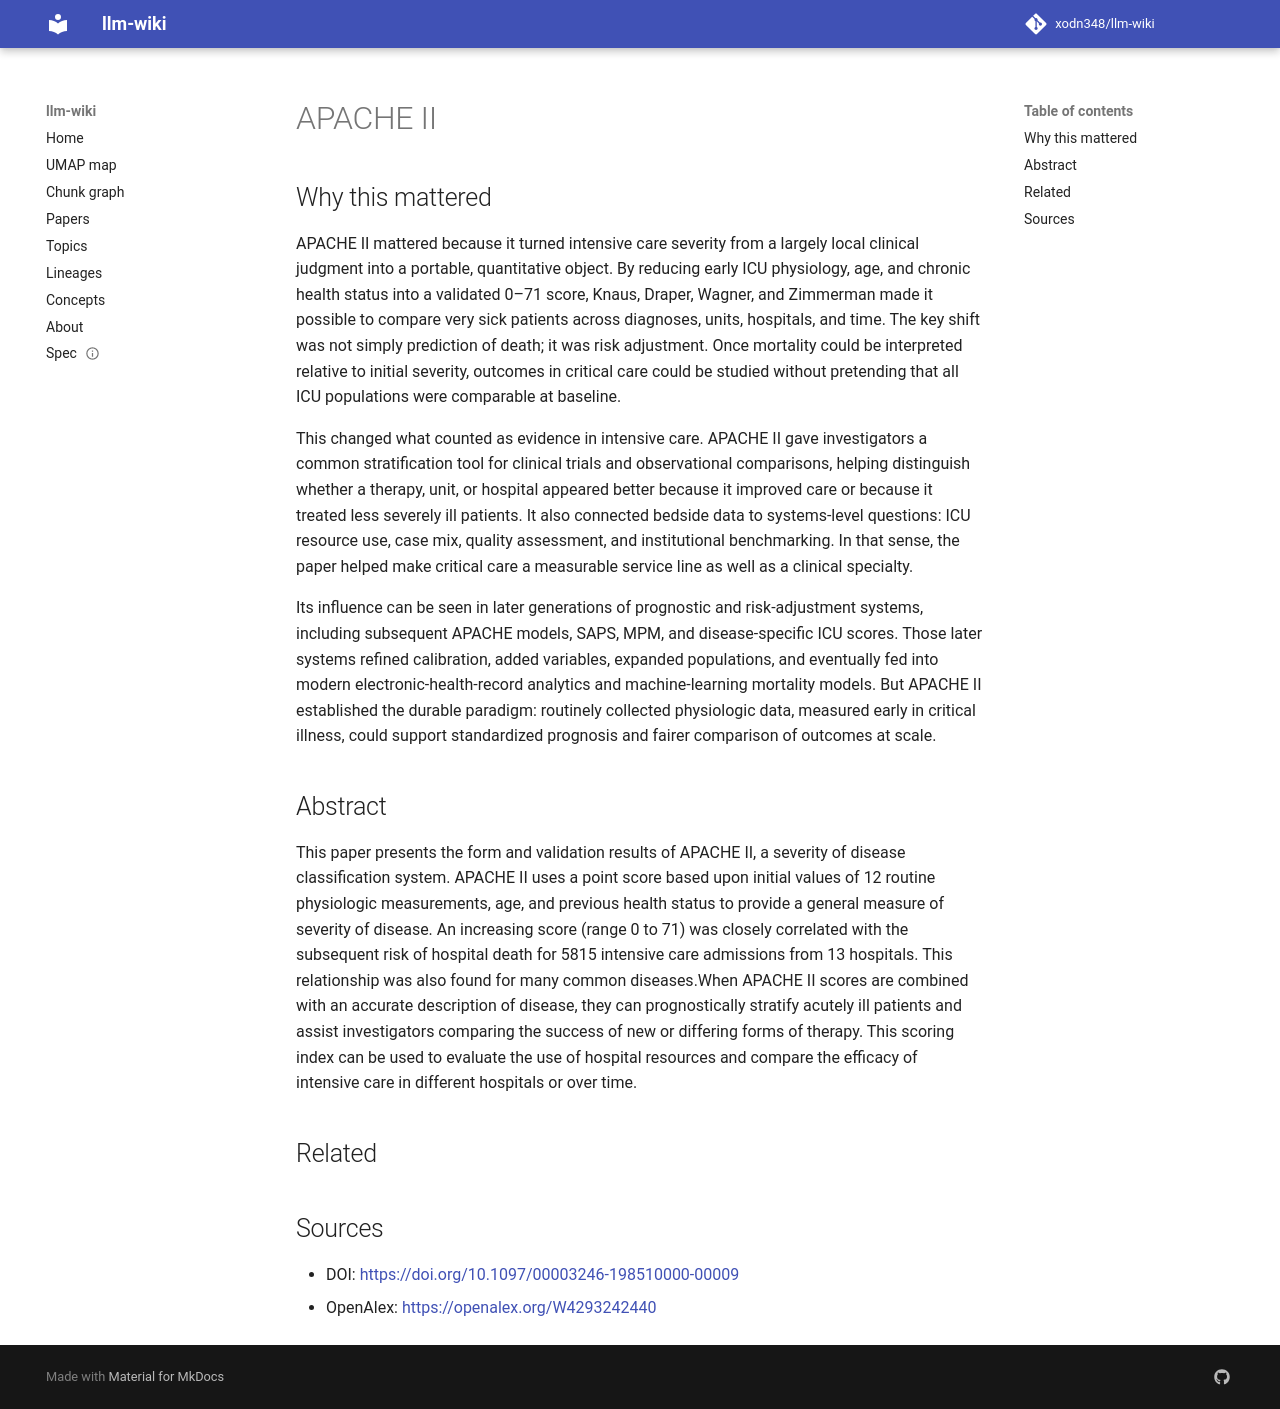

repository: xodn348/llm-wiki · page: paper/10_1097_00003246_198510000_00009/index.html · generator: mkdocs

---
title: APACHE II
doi: 10.1097/00003246-198510000-00009
openalex_id: https://openalex.org/W4293242440
year: 1985
venue: Critical Care Medicine
authors: William A. Knaus, Elizabeth A. Draper, Douglas P. Wagner, Jack E. Zimmerman
citations: 13636
fleming_tier: true
concepts:
- Medicine
- APACHE II
- Intensive care
- Severity of illness
- Disease
- Intensive care medicine
- Emergency medicine
- Critically ill
- Scoring system
- Intensive care unit
---

# APACHE II

## Why this mattered

APACHE II mattered because it turned intensive care severity from a largely local clinical judgment into a portable, quantitative object. By reducing early ICU physiology, age, and chronic health status into a validated 0–71 score, Knaus, Draper, Wagner, and Zimmerman made it possible to compare very sick patients across diagnoses, units, hospitals, and time. The key shift was not simply prediction of death; it was risk adjustment. Once mortality could be interpreted relative to initial severity, outcomes in critical care could be studied without pretending that all ICU populations were comparable at baseline.

This changed what counted as evidence in intensive care. APACHE II gave investigators a common stratification tool for clinical trials and observational comparisons, helping distinguish whether a therapy, unit, or hospital appeared better because it improved care or because it treated less severely ill patients. It also connected bedside data to systems-level questions: ICU resource use, case mix, quality assessment, and institutional benchmarking. In that sense, the paper helped make critical care a measurable service line as well as a clinical specialty.

Its influence can be seen in later generations of prognostic and risk-adjustment systems, including subsequent APACHE models, SAPS, MPM, and disease-specific ICU scores. Those later systems refined calibration, added variables, expanded populations, and eventually fed into modern electronic-health-record analytics and machine-learning mortality models. But APACHE II established the durable paradigm: routinely collected physiologic data, measured early in critical illness, could support standardized prognosis and fairer comparison of outcomes at scale.

## Abstract

This paper presents the form and validation results of APACHE II, a severity of disease classification system. APACHE II uses a point score based upon initial values of 12 routine physiologic measurements, age, and previous health status to provide a general measure of severity of disease. An increasing score (range 0 to 71) was closely correlated with the subsequent risk of hospital death for 5815 intensive care admissions from 13 hospitals. This relationship was also found for many common diseases.When APACHE II scores are combined with an accurate description of disease, they can prognostically stratify acutely ill patients and assist investigators comparing the success of new or differing forms of therapy. This scoring index can be used to evaluate the use of hospital resources and compare the efficacy of intensive care in different hospitals or over time.


## Related



## Sources

- DOI: [https://doi.org/10.1097/00003246-198510000-00009](https://doi.org/10.1097/00003246-198510000-00009)
- OpenAlex: [https://openalex.org/W4293242440](https://openalex.org/W4293242440)
